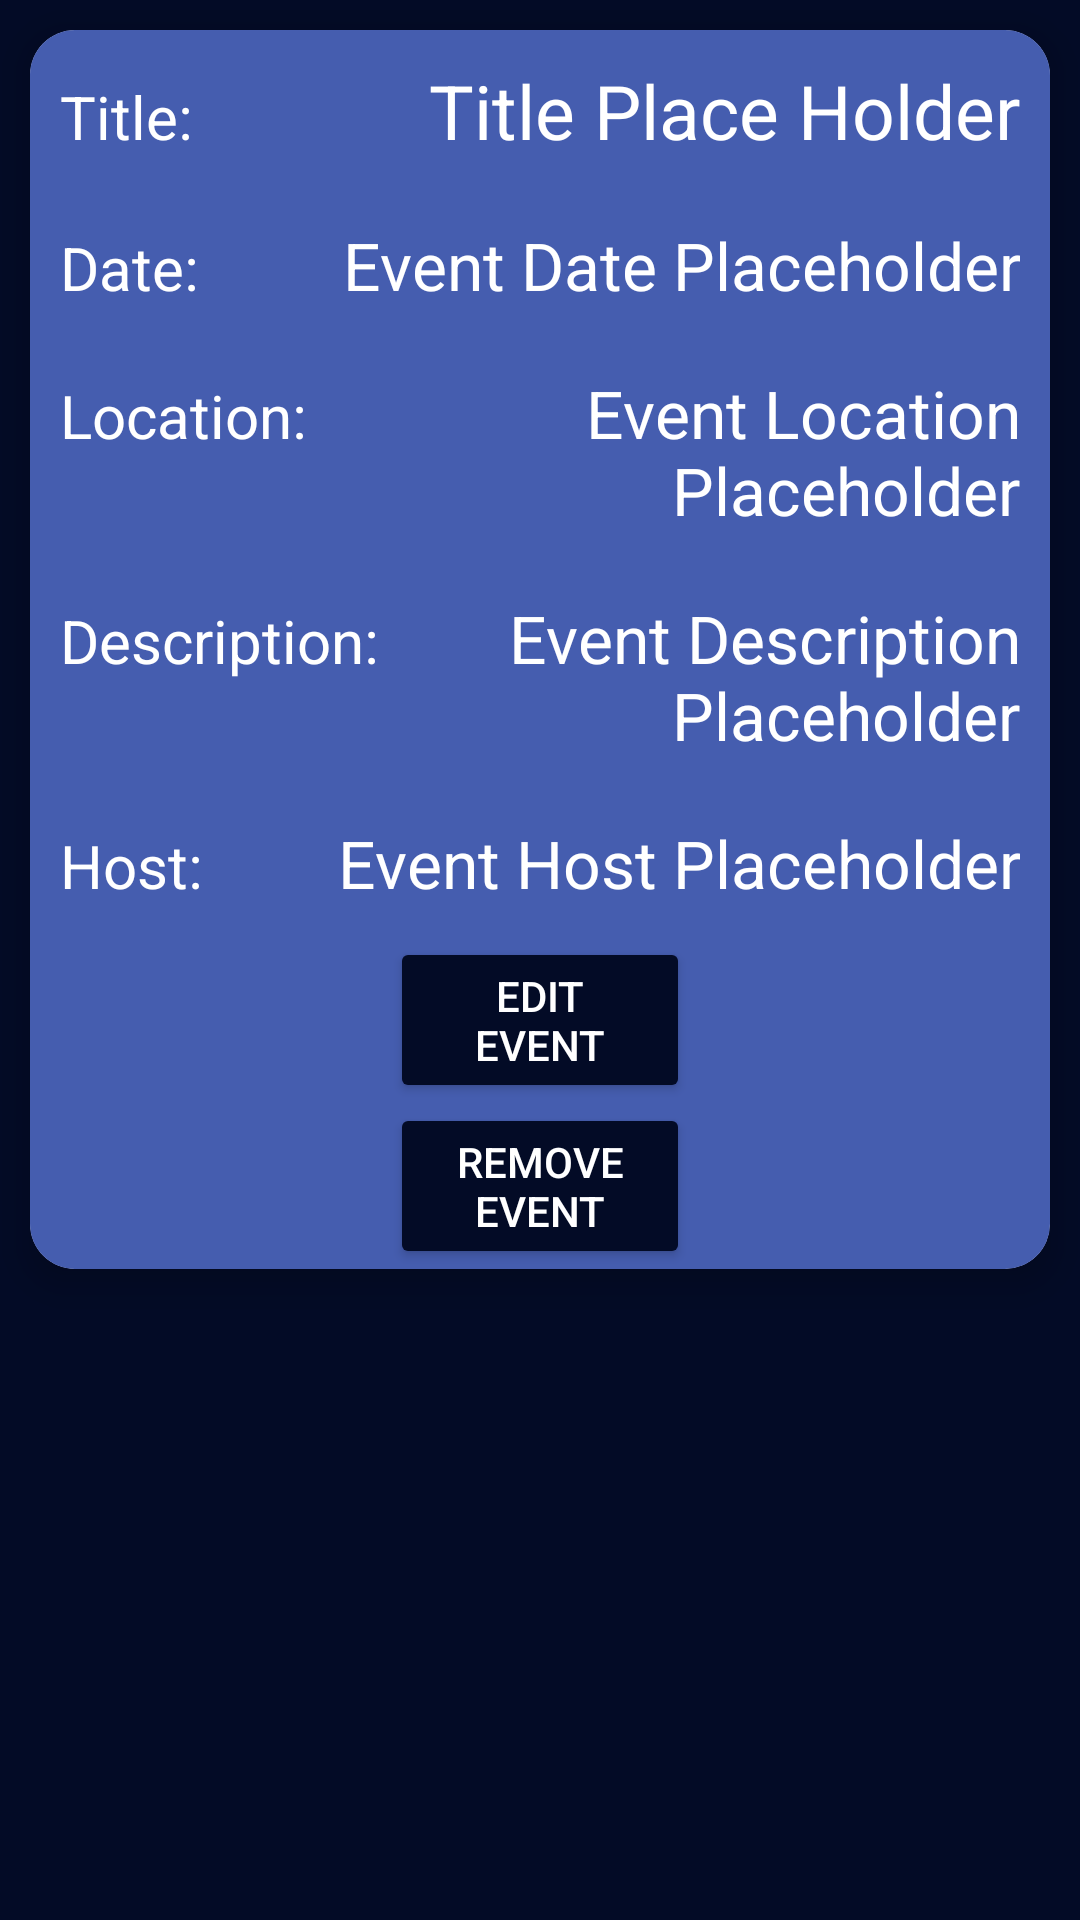

Here is an Android app screen rendered from its layout file. Give the layout XML and the strings, colors and styles it references.
<!-- AndroidManifest.xml: application theme Theme.LogInStart -->
<!-- res/layout/event_cell.xml -->
<?xml version="1.0" encoding="utf-8"?>
<LinearLayout xmlns:android="http://schemas.android.com/apk/res/android"
xmlns:app="http://schemas.android.com/apk/res-auto"
android:layout_width="match_parent"
android:layout_height="wrap_content"
android:layout_marginHorizontal="10dp"
android:layout_marginBottom="20dp"
android:layout_marginTop="35dp"
android:background="@color/dark_blue"
android:orientation="vertical">

<androidx.cardview.widget.CardView
    android:id="@+id/cardview"
    android:layout_width="match_parent"
    android:layout_height="wrap_content"
    android:layout_margin="10dp"
    android:background="@color/new_blue"
    app:cardCornerRadius="15dp"
    app:cardElevation="7dp">

    <LinearLayout
        android:id="@+id/LinearLayoutcell"
        android:layout_width="match_parent"
        android:layout_height="match_parent"
        android:background="@color/new_blue"
        android:orientation="vertical">

        <Button
            android:id="@+id/alert"
            android:layout_width="match_parent"
            android:layout_height="wrap_content"
            android:backgroundTint="@color/design_default_color_error"
            android:text="Time Conflict"
            android:visibility="gone" />

        <LinearLayout
            android:layout_width="match_parent"
            android:layout_height="wrap_content"
            android:orientation="horizontal">
            <TextView
                android:layout_width="wrap_content"
                android:layout_height="wrap_content"
                android:text="Title: "
                android:layout_margin="5dp"
                android:padding="5dp"
                android:textColor="@color/white"
                android:textSize="20sp"/>

            <TextView
                android:id="@+id/eventTitle"
                android:layout_width="match_parent"
                android:layout_height="wrap_content"
                android:layout_margin="5dp"
                android:gravity="end"
                android:padding="5dp"
                android:text="@string/title_place_holder"
                android:textColor="@color/white"
                android:textSize="25sp" />

        </LinearLayout>

        <LinearLayout
            android:layout_width="match_parent"
            android:layout_height="wrap_content"
            android:orientation="horizontal">
            <TextView
                android:layout_width="wrap_content"
                android:layout_height="wrap_content"
                android:text="Date: "
                android:layout_margin="5dp"
                android:padding="5dp"
                android:textColor="@color/white"
                android:textSize="20sp"/>

            <TextView
                android:id="@+id/eventDate"
                android:layout_width="match_parent"
                android:layout_height="wrap_content"
                android:layout_margin="5dp"
                android:gravity="end"
                android:padding="5dp"
                android:text="@string/event_date_placeholder"
                android:textColor="@color/white"
                android:textSize="22sp" />
        </LinearLayout>

        <LinearLayout
            android:layout_width="match_parent"
            android:layout_height="wrap_content"
            android:orientation="horizontal">

            <TextView
                android:layout_width="wrap_content"
                android:layout_height="wrap_content"
                android:layout_margin="5dp"
                android:padding="5dp"
                android:text="Location: "
                android:textColor="@color/white"
                android:textSize="20sp" />

            <TextView
                android:id="@+id/eventLocation"
                android:layout_width="match_parent"
                android:layout_height="wrap_content"
                android:layout_margin="5dp"
                android:gravity="end"
                android:padding="5dp"
                android:text="@string/event_location_placeholder"
                android:textColor="@color/white"
                android:textSize="22sp" />
        </LinearLayout>
        <LinearLayout
            android:layout_width="match_parent"
            android:layout_height="wrap_content"
            android:orientation="horizontal">
            <TextView
                android:layout_width="wrap_content"
                android:layout_height="wrap_content"
                android:text="Description: "
                android:layout_margin="5dp"
                android:padding="5dp"
                android:textColor="@color/white"
                android:textSize="20sp"/>

            <TextView
                android:id="@+id/eventDes"
                android:layout_width="match_parent"
                android:layout_height="wrap_content"
                android:layout_margin="5dp"
                android:gravity="end"
                android:padding="5dp"
                android:text="@string/event_description_placeholder"
                android:textColor="@color/white"
                android:textSize="22sp" />
        </LinearLayout>

        <LinearLayout
            android:layout_width="match_parent"
            android:layout_height="wrap_content"
            android:orientation="horizontal">

            <TextView
                android:layout_width="wrap_content"
                android:layout_height="wrap_content"
                android:layout_margin="5dp"
                android:padding="5dp"
                android:text="Host: "
                android:textColor="@color/white"
                android:textSize="20sp" />

            <TextView
                android:id="@+id/eventHost"
                android:layout_width="match_parent"
                android:layout_height="wrap_content"
                android:layout_margin="5dp"
                android:gravity="end"
                android:padding="5dp"
                android:text="Event Host Placeholder"
                android:textColor="@color/white"
                android:textSize="22sp" />
        </LinearLayout>

        <Button
            android:id="@+id/editEvent"
            android:layout_width="match_parent"
            android:layout_height="wrap_content"
            android:layout_marginHorizontal="120dp"
            android:text="Edit Event"
            android:textColor="@color/white"
            android:backgroundTint="@color/dark_blue"
            />

        <Button
            android:id="@+id/removeEvent"
            android:layout_width="match_parent"
            android:layout_height="wrap_content"
            android:layout_marginHorizontal="120dp"
            android:text="Remove Event"
            android:textColor="@color/white"
            android:backgroundTint="@color/dark_blue"
            />
    </LinearLayout>
</androidx.cardview.widget.CardView>
</LinearLayout>
<!-- resources referenced by this layout -->
<resources>
  <color name="dark_blue">#030B26</color>
  <color name="new_blue">#455DAF</color>
  <color name="white">#FFFFFFFF</color>
  <string name="event_date_placeholder">Event Date Placeholder</string>
  <string name="event_description_placeholder">Event Description Placeholder</string>
  <string name="event_location_placeholder">Event Location Placeholder</string>
  <string name="title_place_holder">Title Place Holder</string>
  <style name="Theme.LogInStart" parent="Theme.MaterialComponents.DayNight.DarkActionBar">
          
          <item name="colorPrimary">@color/purple_500</item>
          <item name="colorPrimaryVariant">@color/black</item>
          <item name="colorOnPrimary">@color/white</item>
          
          <item name="colorSecondary">@color/teal_200</item>
          <item name="colorSecondaryVariant">@color/teal_700</item>
          <item name="colorOnSecondary">@color/black</item>
          
          <item name="android:statusBarColor">?attr/colorPrimaryVariant</item>
          
      </style>
  <color name="purple_500">#FF6200EE</color>
  <color name="black">#FF000000</color>
  <color name="teal_200">#3F51B4</color>
  <color name="teal_700">#FF018786</color>
</resources>
